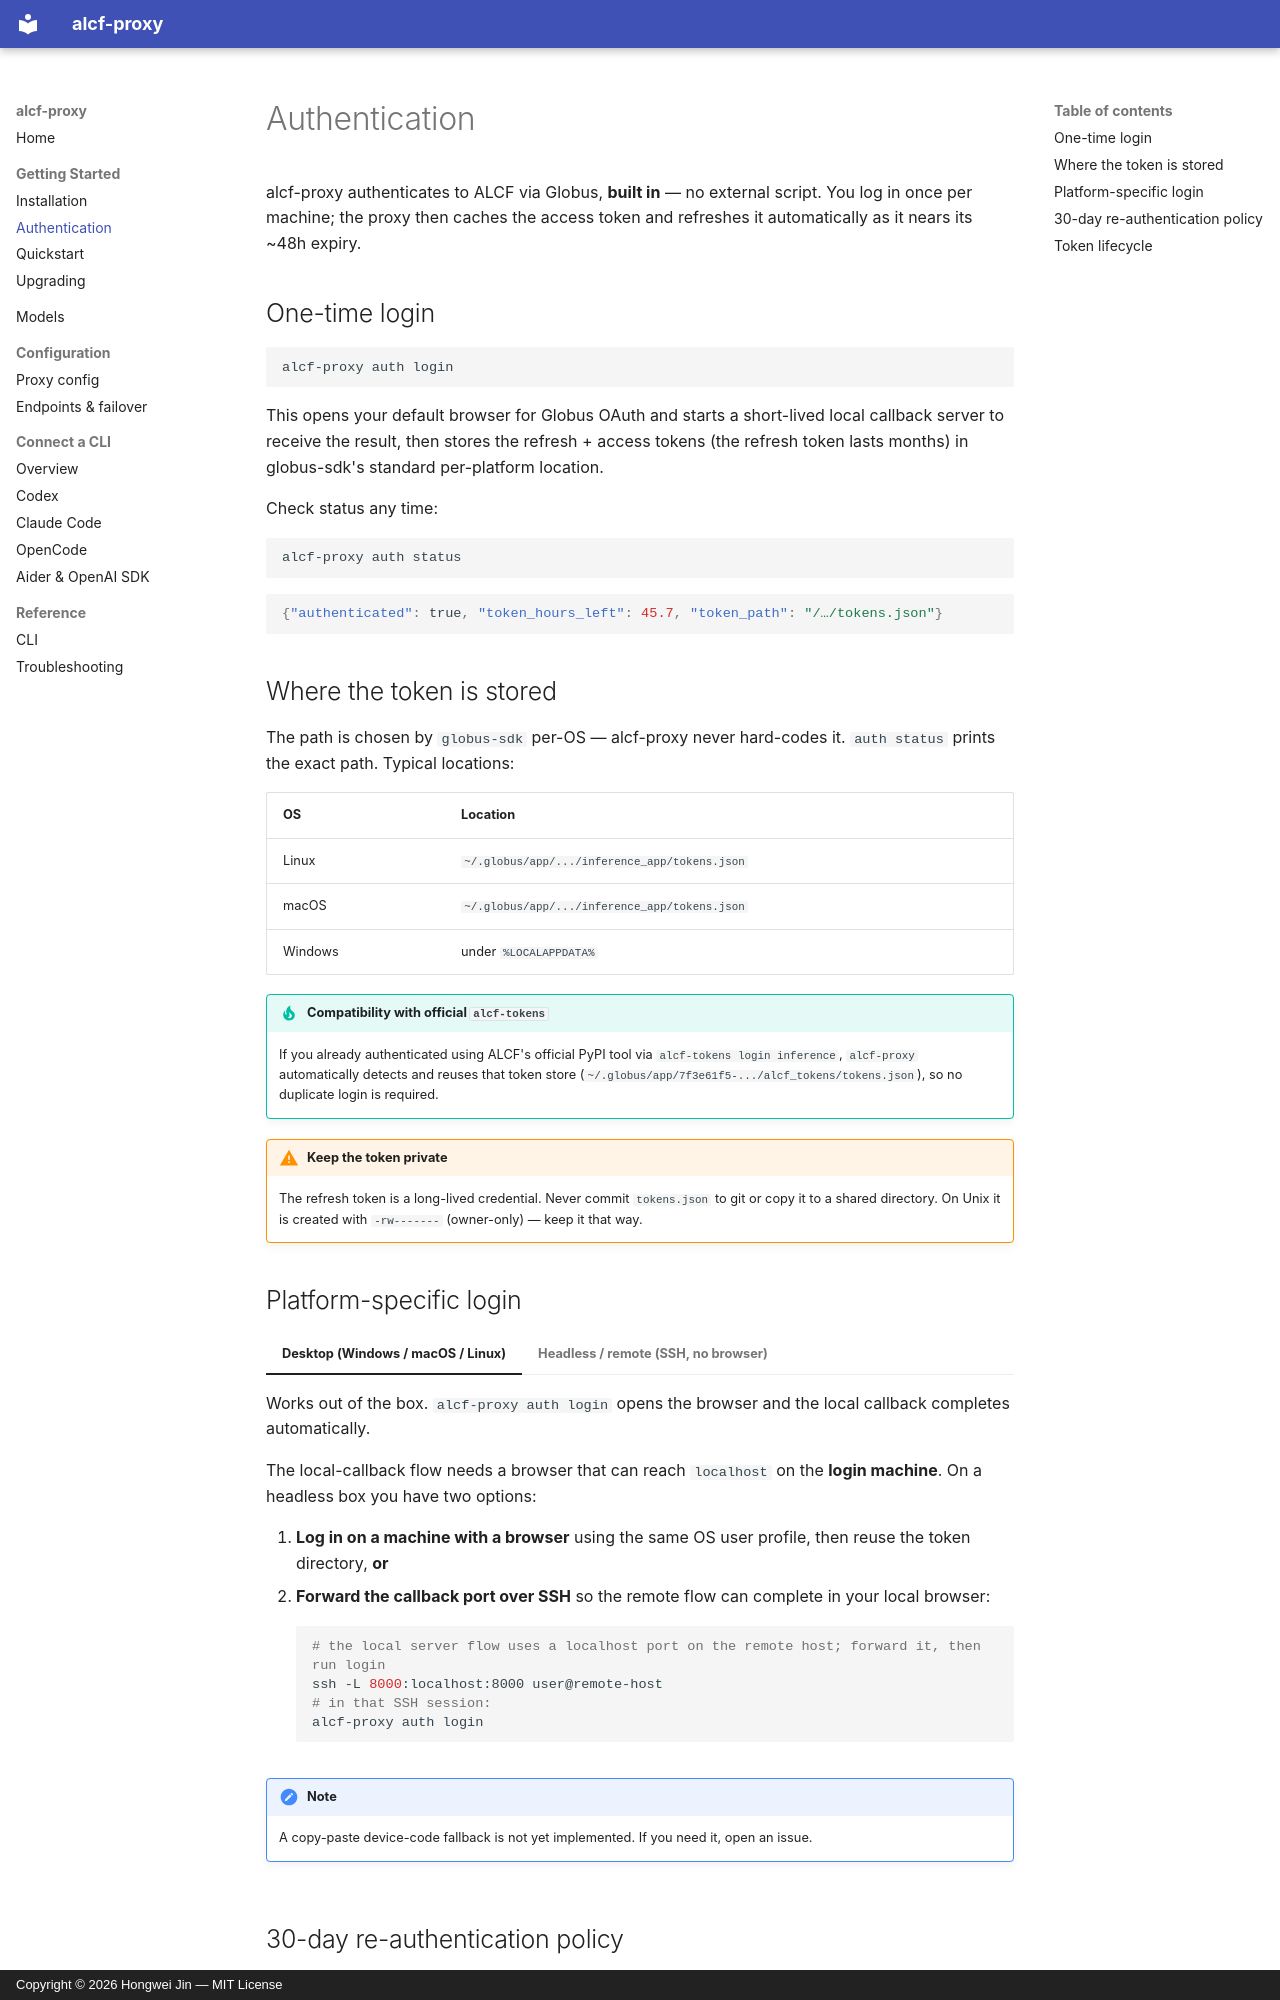

repository: cshjin/alcf-proxy · page: authentication/index.html · generator: mkdocs · copyright: Copyright © 2026 Hongwei Jin — MIT License

# Authentication

alcf-proxy authenticates to ALCF via Globus, **built in** — no external script. You log in once per
machine; the proxy then caches the access token and refreshes it automatically as it nears its ~48h
expiry.

## One-time login

```bash
alcf-proxy auth login
```

This opens your default browser for Globus OAuth and starts a short-lived local callback server to
receive the result, then stores the refresh + access tokens (the refresh token lasts months) in
globus-sdk's standard per-platform location.

Check status any time:

```bash
alcf-proxy auth status
```

```json
{"authenticated": true, "token_hours_left": 45.7, "token_path": "/…/tokens.json"}
```

## Where the token is stored

The path is chosen by `globus-sdk` per-OS — alcf-proxy never hard-codes it. `auth status` prints the
exact path. Typical locations:

| OS | Location |
|----|----------|
| Linux | `~/.globus/app/.../inference_app/tokens.json` |
| macOS | `~/.globus/app/.../inference_app/tokens.json` |
| Windows | under `%LOCALAPPDATA%` |

!!! tip "Compatibility with official `alcf-tokens`"
    If you already authenticated using ALCF's official PyPI tool via `alcf-tokens login inference`,
    `alcf-proxy` automatically detects and reuses that token store (`~/.globus/app/7f3e61f5-.../alcf_tokens/tokens.json`),
    so no duplicate login is required.

!!! warning "Keep the token private"
    The refresh token is a long-lived credential. Never commit `tokens.json` to git or copy it to a
    shared directory. On Unix it is created with `-rw-------` (owner-only) — keep it that way.

## Platform-specific login

=== "Desktop (Windows / macOS / Linux)"

    Works out of the box. `alcf-proxy auth login` opens the browser and the local callback completes
    automatically.

=== "Headless / remote (SSH, no browser)"

    The local-callback flow needs a browser that can reach `localhost` on the **login machine**.
    On a headless box you have two options:

    1. **Log in on a machine with a browser** using the same OS user profile, then reuse the token
       directory, **or**
    2. **Forward the callback port over SSH** so the remote flow can complete in your local browser:

        ```bash
        # the local server flow uses a localhost port on the remote host; forward it, then run login
        ssh -L 8000:localhost:8000 user@remote-host
        # in that SSH session:
        alcf-proxy auth login
        ```

    !!! note
        A copy-paste device-code fallback is not yet implemented. If you need it, open an issue.
